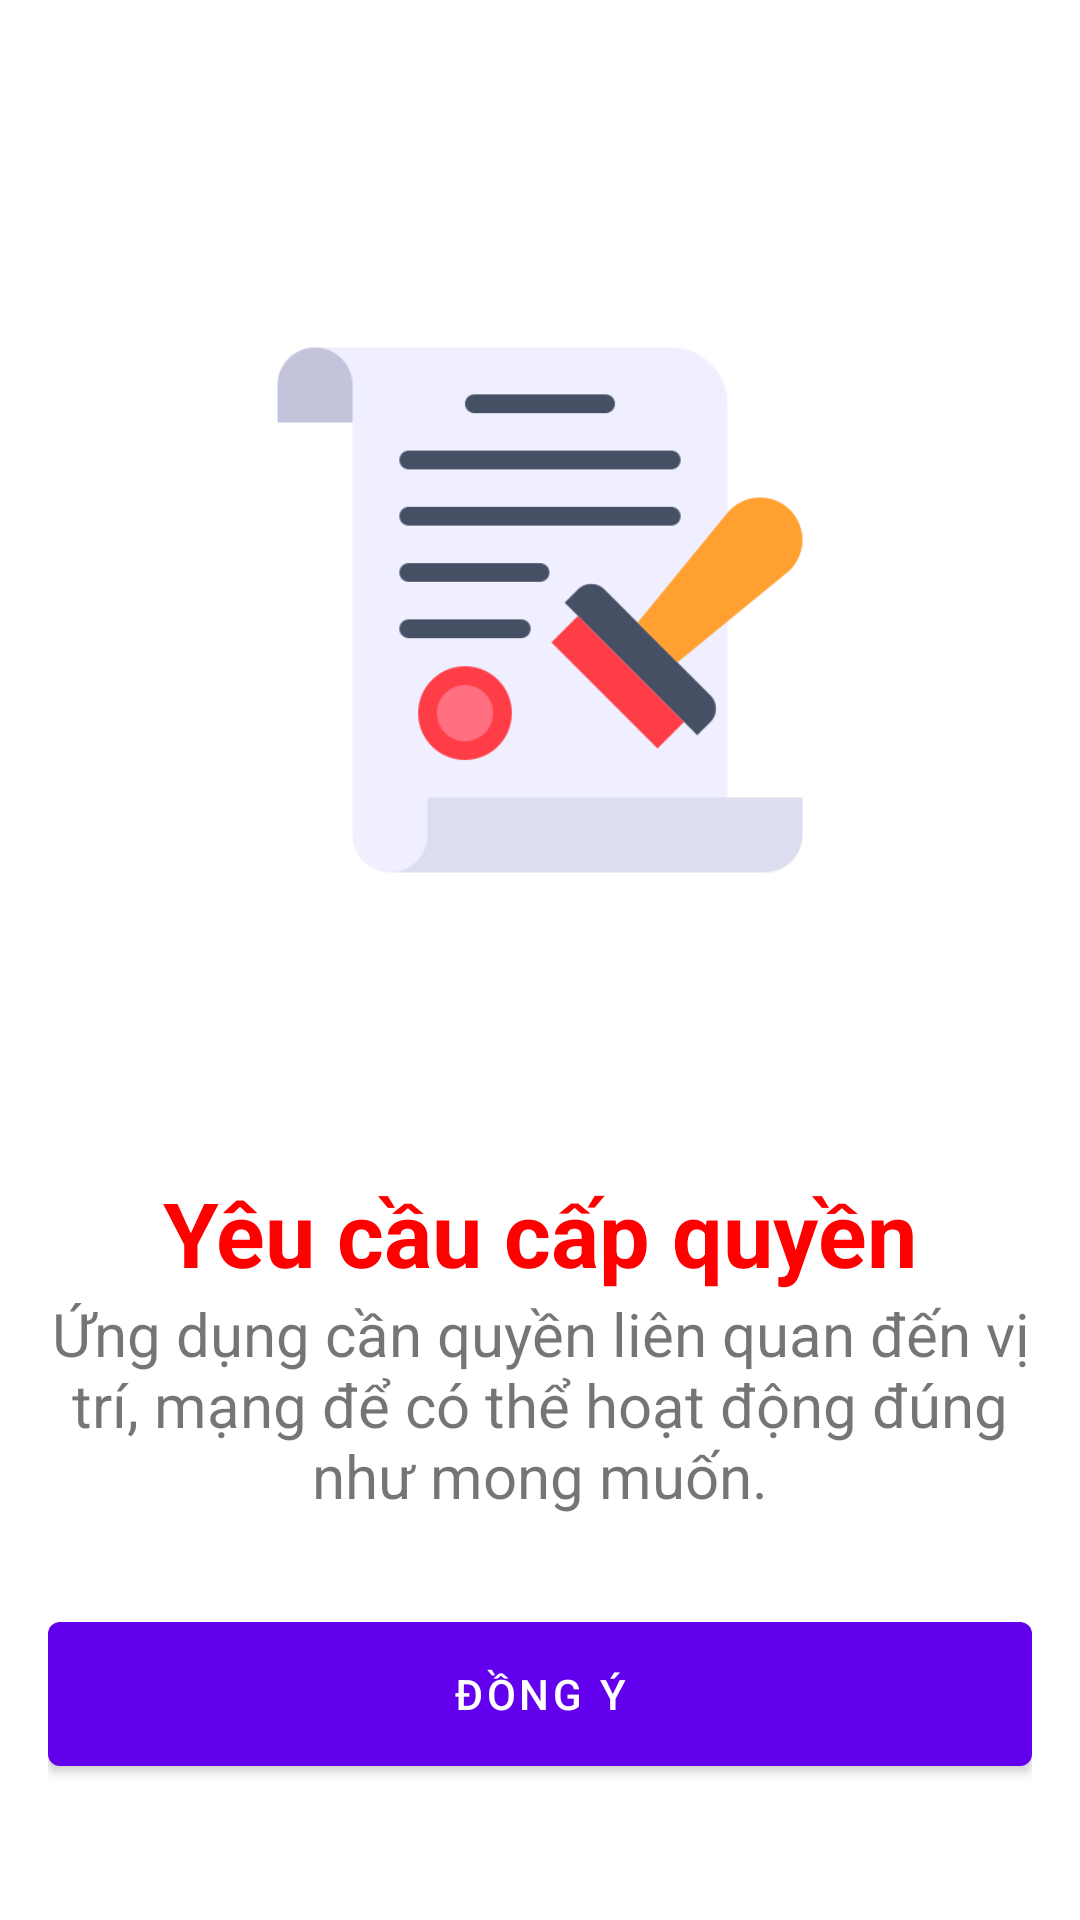

The Android layout XML behind this screen, and the referenced resources:
<!-- AndroidManifest.xml: application theme Theme.GoTogether -->
<!-- res/layout/activity_permission.xml -->
<?xml version="1.0" encoding="utf-8"?>
<LinearLayout xmlns:android="http://schemas.android.com/apk/res/android"
    xmlns:app="http://schemas.android.com/apk/res-auto"
    xmlns:tools="http://schemas.android.com/tools"
    android:layout_width="match_parent"
    android:layout_height="match_parent"
    android:orientation="vertical"
    android:layout_gravity="center"
    android:gravity="center"
    android:padding="16dp"
    android:weightSum="4"
    tools:context=".ui_layer.activity.PermissionActivity">
    <ImageView
        android:layout_width="200dp"
        android:layout_height="200dp"
        android:layout_weight="2"
        android:src="@drawable/stamp"/>
    <LinearLayout
        android:layout_width="wrap_content"
        android:layout_height="wrap_content"
        android:orientation="vertical"
        android:layout_gravity="center"
        android:gravity="center"
        android:layout_weight="1">
        <TextView
            android:layout_width="wrap_content"
            android:layout_height="wrap_content"
            android:text="Yêu cầu cấp quyền"
            android:textSize="30sp"
            android:textStyle="bold"
            android:textColor="@color/red"/>
        <TextView
            android:layout_width="wrap_content"
            android:layout_height="wrap_content"
            android:text="Ứng dụng cần quyền liên quan đến vị trí, mạng để có thể hoạt động đúng như mong muốn."
            android:textSize="20sp"
            android:gravity="center"/>
    </LinearLayout>

    <Button
        android:layout_width="match_parent"
        android:layout_height="60dp"
        android:text="Đồng ý"
        android:id="@+id/btn_agree_permission"/>

</LinearLayout>
<!-- resources referenced by this layout -->
<resources>
  <color name="red">#FF0000</color>
  <!-- drawable stamp: png bitmap (drawable-v24, 13376 bytes) -->
  <style name="Theme.GoTogether" parent="Theme.MaterialComponents.DayNight.NoActionBar">
          
          <item name="colorPrimary">@color/purple_500</item>
          <item name="colorPrimaryVariant">@color/purple_700</item>
          <item name="colorOnPrimary">@color/white</item>
          
          <item name="colorSecondary">@color/teal_200</item>
          <item name="colorSecondaryVariant">@color/teal_700</item>
          <item name="colorOnSecondary">@color/black</item>
          
          <item name="android:statusBarColor" tools:targetApi="l">?attr/colorPrimaryVariant</item>
          
      </style>
  <color name="purple_500">#FF6200EE</color>
  <color name="purple_700">#FF3700B3</color>
  <color name="white">#FFFFFFFF</color>
  <color name="teal_200">#FF03DAC5</color>
  <color name="teal_700">#FF018786</color>
  <color name="black">#FF000000</color>
</resources>
